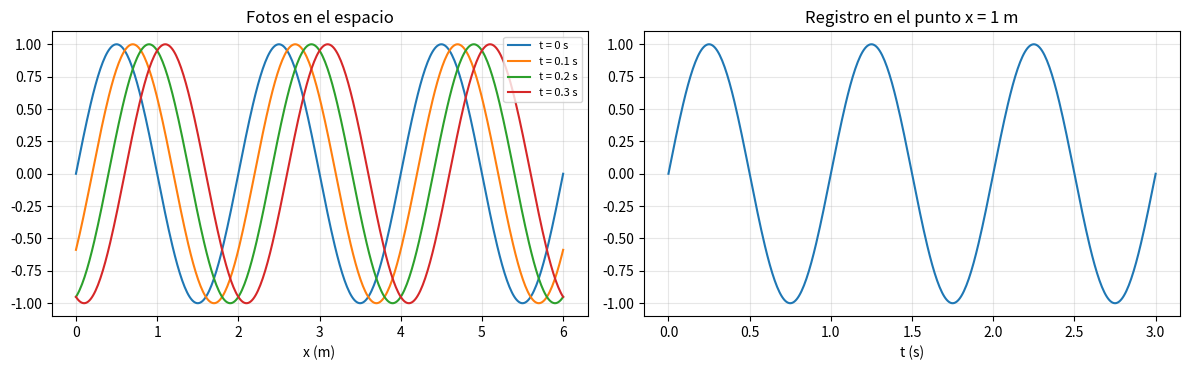
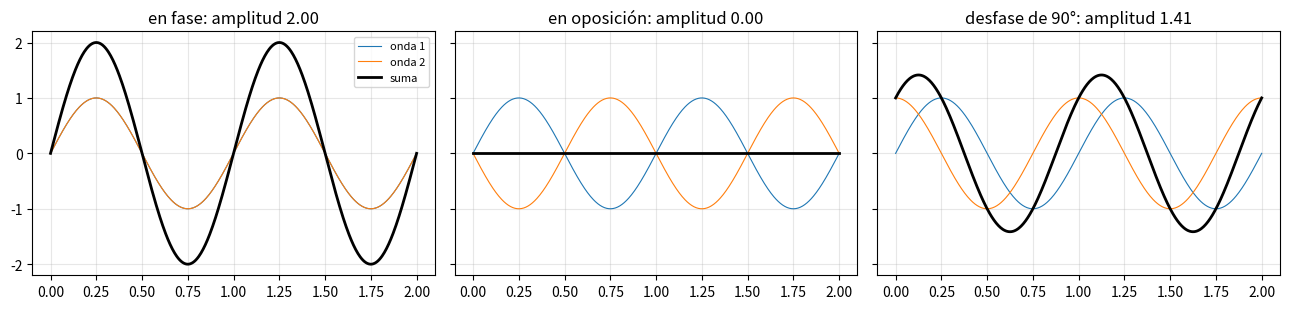
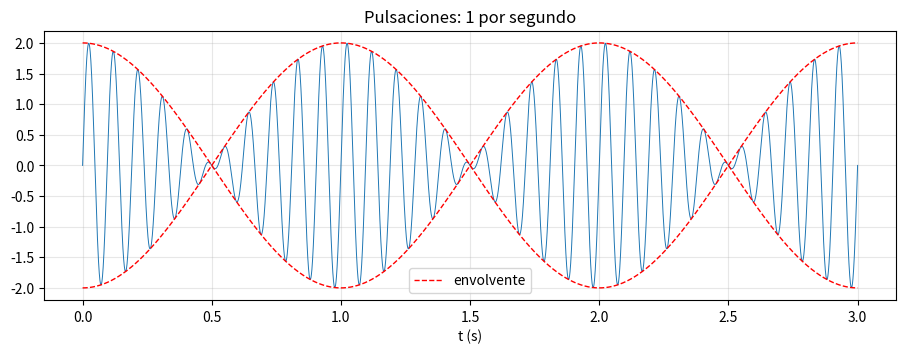
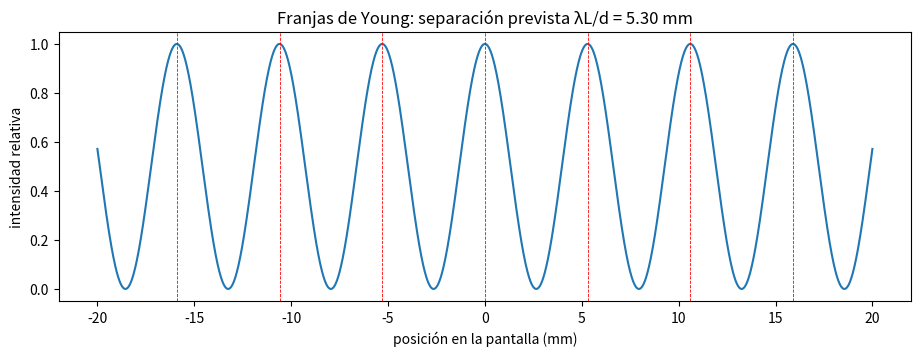
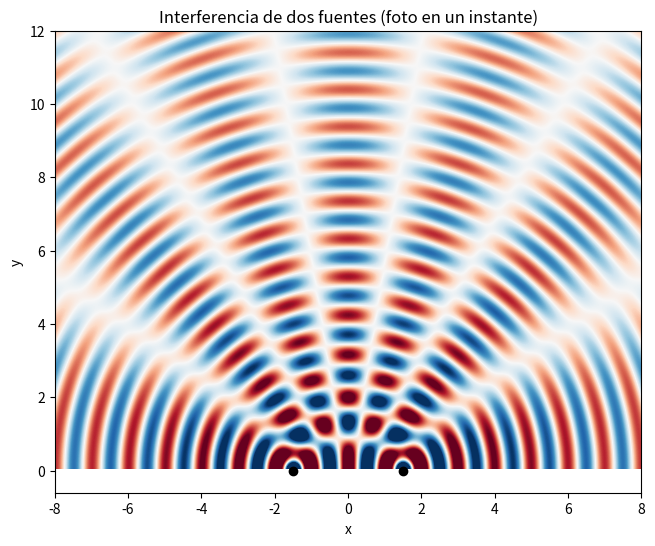

Recreate these plots in Python, in order.
import numpy as np
import matplotlib.pyplot as plt

A, lam, T = 1.0, 2.0, 1.0            # amplitud, longitud de onda (m), periodo (s)
k, w = 2 * np.pi / lam, 2 * np.pi / T
print(f"velocidad de la onda: v = λ/T = {lam / T} m/s")

x = np.linspace(0, 6, 400)
t = np.linspace(0, 3, 400)
fig, (a1, a2) = plt.subplots(1, 2, figsize=(12, 3.8))
for ti in [0, 0.1, 0.2, 0.3]:
    a1.plot(x, A * np.sin(k * x - w * ti), label=f"t = {ti} s")
a1.set_xlabel("x (m)"); a1.set_title("Fotos en el espacio"); a1.legend(fontsize=8); a1.grid(alpha=0.3)
a2.plot(t, A * np.sin(k * 1.0 - w * t))
a2.set_xlabel("t (s)"); a2.set_title("Registro en el punto x = 1 m"); a2.grid(alpha=0.3)
plt.tight_layout(); plt.show()

# Tu código aquí

# Solución
mascara = x < 2
for ti in [0, 0.1, 0.2, 0.3]:
    y = A * np.sin(k * x[mascara] - w * ti)
    print(f"t = {ti} s: cresta en x = {x[mascara][np.argmax(y)]:.2f} m")

t = np.linspace(0, 2, 500)
w = 2 * np.pi
fig, axs = plt.subplots(1, 3, figsize=(13, 3.2), sharey=True)
for ax, (desfase, nombre) in zip(axs, [(0, "en fase"), (np.pi, "en oposición"), (np.pi / 2, "desfase de 90°")]):
    y1, y2 = np.sin(w * t), np.sin(w * t + desfase)
    ax.plot(t, y1, lw=0.8, label="onda 1"); ax.plot(t, y2, lw=0.8, label="onda 2")
    ax.plot(t, y1 + y2, "k", lw=2, label="suma")
    ax.set_title(f"{nombre}: amplitud {np.abs(y1 + y2).max():.2f}"); ax.grid(alpha=0.3)
axs[0].legend(fontsize=8); plt.tight_layout(); plt.show()

t = np.linspace(0, 3, 6000)
f1, f2 = 10, 11
suma = np.sin(2 * np.pi * f1 * t) + np.sin(2 * np.pi * f2 * t)
envolvente = 2 * np.abs(np.cos(np.pi * (f1 - f2) * t))
plt.figure(figsize=(11, 3.5))
plt.plot(t, suma, lw=0.7)
plt.plot(t, envolvente, "r--", lw=1, label="envolvente"); plt.plot(t, -envolvente, "r--", lw=1)
plt.xlabel("t (s)"); plt.title(f"Pulsaciones: {abs(f1 - f2)} por segundo"); plt.legend(); plt.grid(alpha=0.3)
plt.show()

# Tu código aquí

lam = 530e-9          # luz verde, m
d = 0.1e-3            # separación entre rendijas, m
L = 1.0               # distancia a la pantalla, m
k = 2 * np.pi / lam

y = np.linspace(-0.02, 0.02, 4000)     # posiciones en la pantalla, m
r1 = np.sqrt(L**2 + (y - d / 2) ** 2)
r2 = np.sqrt(L**2 + (y + d / 2) ** 2)
intensidad = np.cos(k * (r2 - r1) / 2) ** 2

plt.figure(figsize=(11, 3.5))
plt.plot(y * 1000, intensidad)
for m in range(-3, 4):
    plt.axvline(m * lam * L / d * 1000, color="r", lw=0.6, ls="--")
plt.xlabel("posición en la pantalla (mm)"); plt.ylabel("intensidad relativa")
plt.title(f"Franjas de Young: separación prevista λL/d = {lam * L / d * 1000:.2f} mm"); plt.show()

lam = 1.0
k = 2 * np.pi / lam
X, Y = np.meshgrid(np.linspace(-8, 8, 600), np.linspace(0.05, 12, 450))
fuentes = [(-1.5, 0.0), (1.5, 0.0)]
onda = sum(np.cos(k * np.hypot(X - fx, Y - fy)) / np.sqrt(np.hypot(X - fx, Y - fy)) for fx, fy in fuentes)

plt.figure(figsize=(8, 6))
plt.imshow(onda, extent=(-8, 8, 0.05, 12), origin="lower", cmap="RdBu", vmin=-1, vmax=1)
plt.plot([f[0] for f in fuentes], [f[1] for f in fuentes], "ko")
plt.title("Interferencia de dos fuentes (foto en un instante)"); plt.xlabel("x"); plt.ylabel("y")
plt.show()

# Tu experimento aquí
